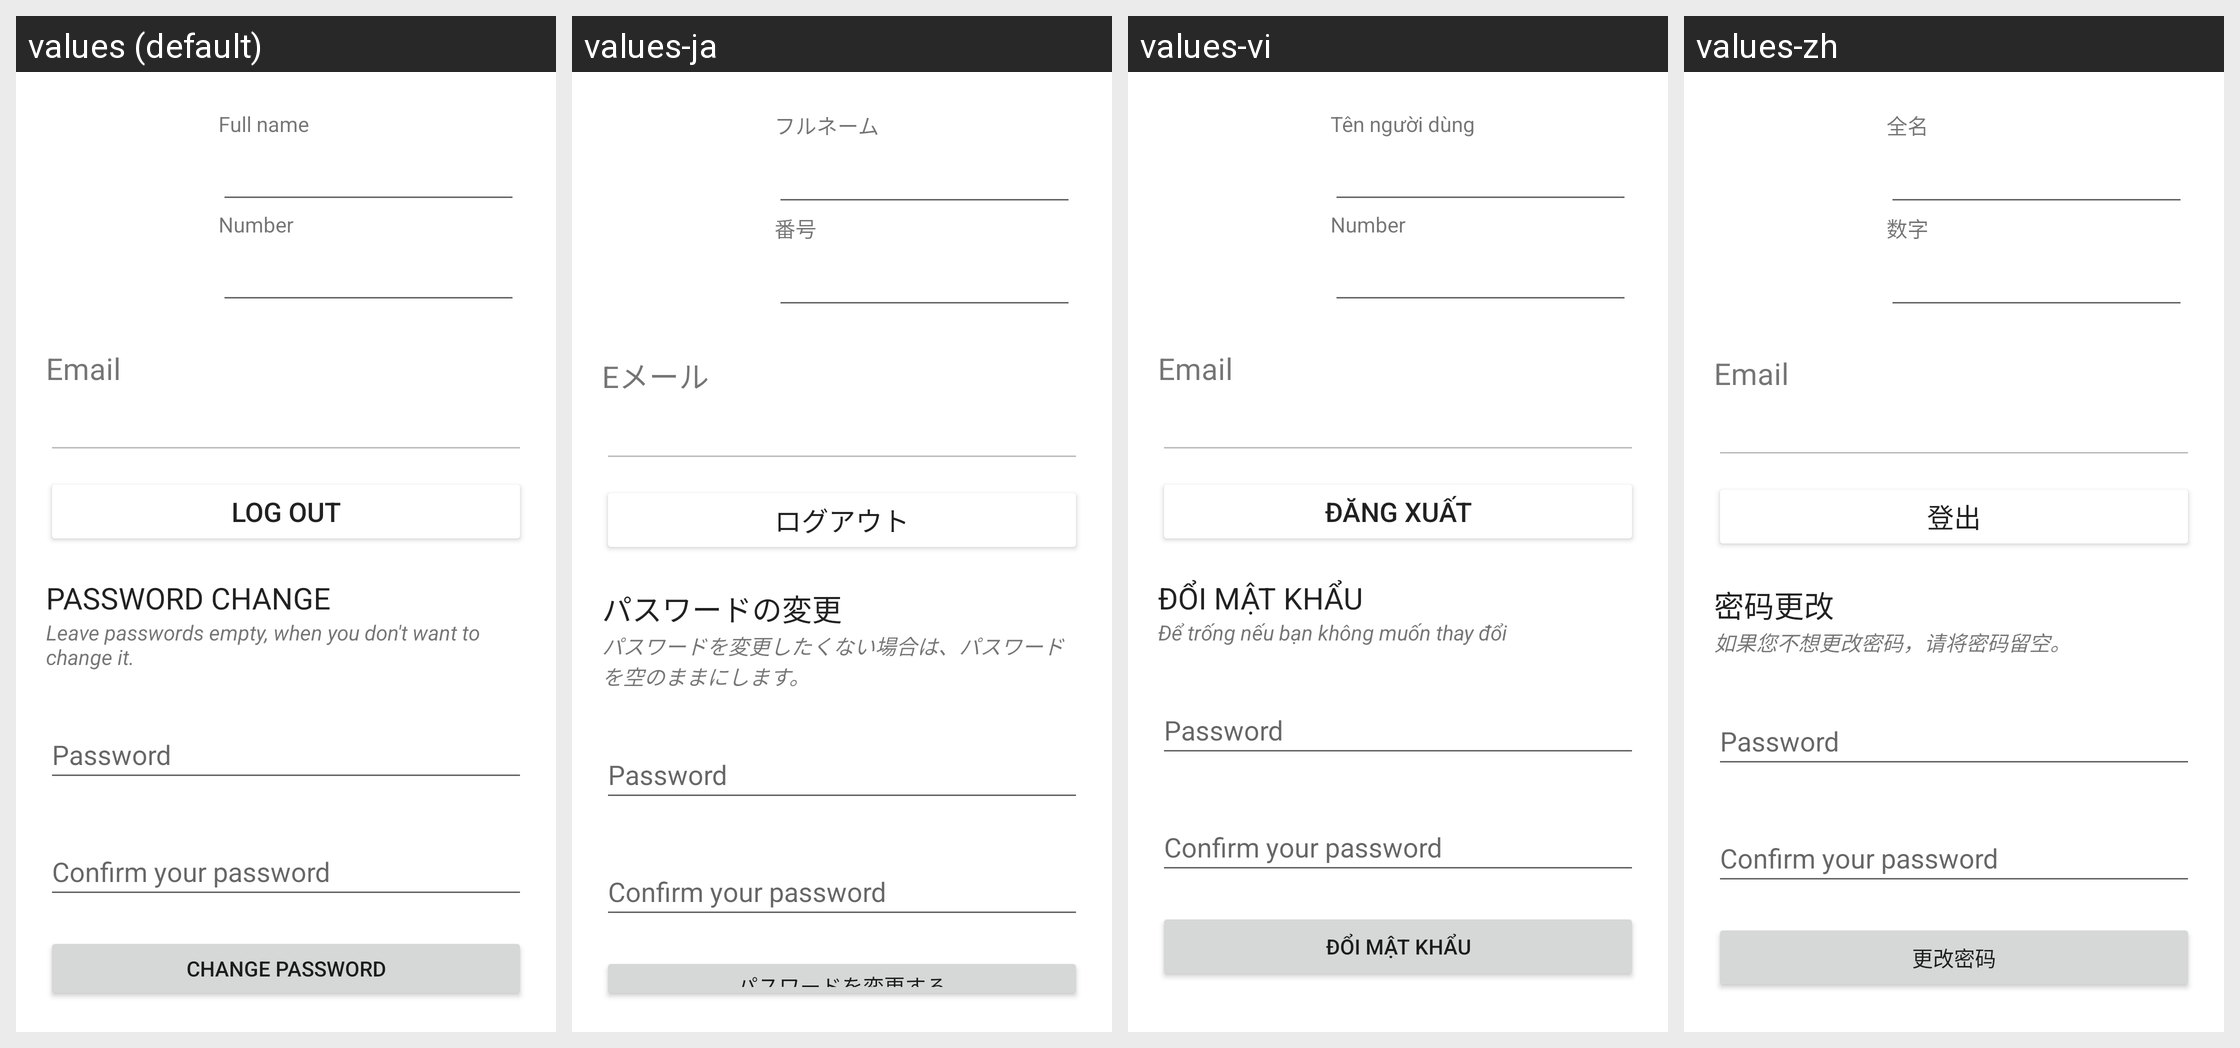

The same Android screen rendered under several of its app's locales, left to right. List the strings drawn on it with the default value and each locale's translation.
Android screen res/layout/activity_profile.xml rendered under 4 locales, left to right: values (default), values-ja, values-vi, values-zh. Device: Nexus 5 (rendered at 1080×1920; each locale shown at half size, 540×960, under a caption strip naming it); theme Theme.FinancialApp.
Strings drawn on this screen, with the default value and each locale's value (text and hints the layout hard-codes appear in the picture but are not listed):

full_nameTV
  values: Full name
  values-ja: フルネーム
  values-vi: Tên người dùng
  values-zh: 全名

numberTV
  values: Number
  values-ja: 番号
  values-vi: Number
  values-zh: 数字

email
  values: Email
  values-ja: Eメール
  values-vi: Email
  values-zh: Email

log_out
  values: Log out
  values-ja: ログアウト
  values-vi: Đăng xuất
  values-zh: 登出

password_changeTV
  values: PASSWORD CHANGE
  values-ja: パスワードの変更
  values-vi: ĐỔI MẬT KHẨU
  values-zh: 密码更改

password_desTV
  values: Leave passwords empty, when you don't want to change it.
  values-ja: パスワードを変更したくない場合は、パスワードを空のままにします。
  values-vi: Để trống nếu bạn không muốn thay đổi
  values-zh: 如果您不想更改密码，请将密码留空。

change_passwordBT
  values: Change password
  values-ja: パスワードを変更する
  values-vi: Đổi mật khẩu
  values-zh: 更改密码
